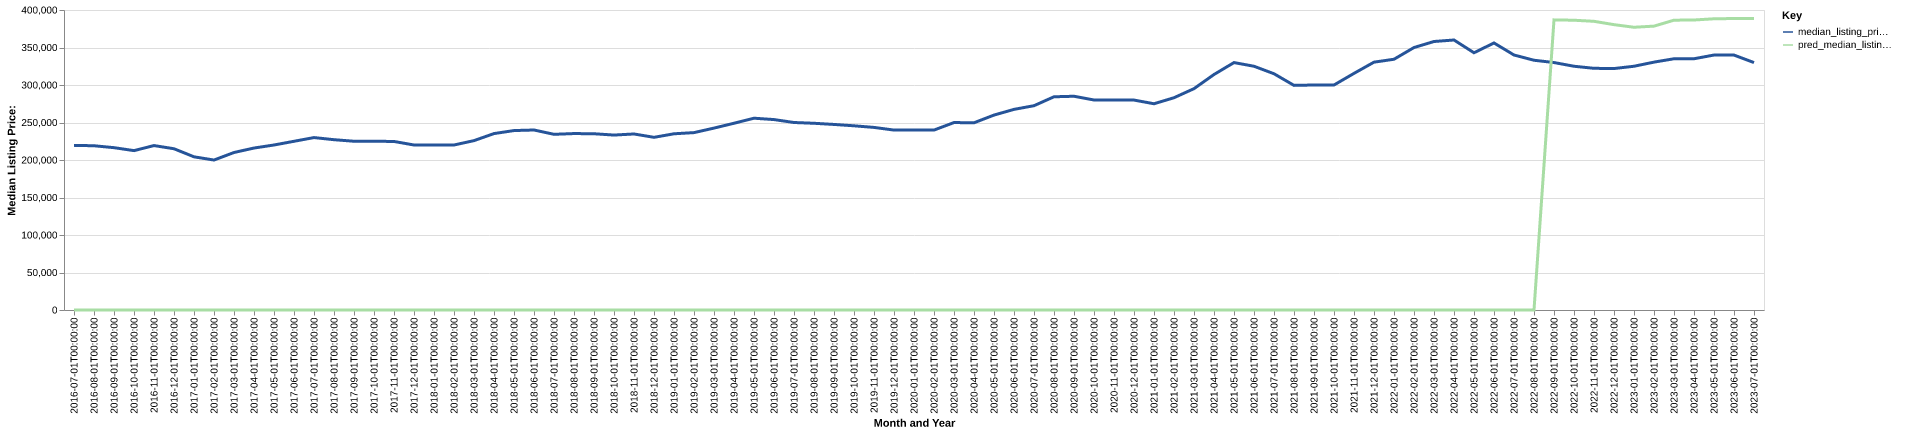

The table this chart was drawn from, first rows:
date, time_idx, median_listing_price, thirty_year_interest_rate_five, month, county_name, active_listing_count, median_days_on_market, pred_median_listing_price, month_year
2016-07-01, 0, 219500, 3.72, 7, east baton rouge, la, 1783, 66.0, 0, Jul-2016
2016-08-01, 1, 219000, 3.73, 8, east baton rouge, la, 1731, 66.0, 0, Aug-2016
2016-09-01, 2, 216450, 3.66, 9, east baton rouge, la, 1570, 65.0, 0, Sep-2016
2016-10-01, 3, 212500, 3.64, 10, east baton rouge, la, 1497, 61.0, 0, Oct-2016
2016-11-01, 4, 219250, 3.66, 11, east baton rouge, la, 1431, 66.0, 0, Nov-2016
2016-12-01, 5, 215000, 3.48, 12, east baton rouge, la, 1399, 75.0, 0, Dec-2016
2017-01-01, 6, 204250, 3.45, 1, east baton rouge, la, 1388, 76.0, 0, Jan-2017
2017-02-01, 7, 199950, 3.5, 2, east baton rouge, la, 1389, 66.0, 0, Feb-2017
2017-03-01, 8, 210000, 3.52, 3, east baton rouge, la, 1408, 58.0, 0, Mar-2017
2017-04-01, 9, 215950, 4.03, 4, east baton rouge, la, 1452, 53.0, 0, Apr-2017
2017-05-01, 10, 220000, 4.32, 5, east baton rouge, la, 1476, 52.0, 0, May-2017
2017-06-01, 11, 224950, 4.2, 6, east baton rouge, la, 1536, 47.0, 0, Jun-2017
2017-07-01, 12, 229900, 4.19, 7, east baton rouge, la, 1610, 52.0, 0, Jul-2017
2017-08-01, 13, 227081, 4.3, 8, east baton rouge, la, 1736, 53.0, 0, Aug-2017
2017-09-01, 14, 225000, 4.1, 9, east baton rouge, la, 1780, 57.0, 0, Sep-2017
2017-10-01, 15, 225000, 4.05, 10, east baton rouge, la, 1804, 65.0, 0, Oct-2017
2017-11-01, 16, 224725, 3.94, 11, east baton rouge, la, 1768, 71.0, 0, Nov-2017
2017-12-01, 17, 220000, 4.03, 12, east baton rouge, la, 1731, 75.0, 0, Dec-2017
2018-01-01, 18, 220000, 3.93, 1, east baton rouge, la, 1696, 82.0, 0, Jan-2018
2018-02-01, 19, 220000, 3.83, 2, east baton rouge, la, 1702, 80.0, 0, Feb-2018
2018-03-01, 20, 225833, 3.94, 3, east baton rouge, la, 1843, 57.0, 0, Mar-2018
2018-04-01, 21, 235225, 3.95, 4, east baton rouge, la, 1888, 55.0, 0, Apr-2018
2018-05-01, 22, 239250, 3.99, 5, east baton rouge, la, 1951, 59.0, 0, May-2018
2018-06-01, 23, 240000, 4.15, 6, east baton rouge, la, 2082, 58.0, 0, Jun-2018
2018-07-01, 24, 234250, 4.4, 7, east baton rouge, la, 2140, 61.0, 0, Jul-2018
2018-08-01, 25, 235250, 4.46, 8, east baton rouge, la, 2165, 67.0, 0, Aug-2018
2018-09-01, 26, 235000, 4.58, 9, east baton rouge, la, 2162, 71.0, 0, Sep-2018
2018-10-01, 27, 233250, 4.66, 10, east baton rouge, la, 2219, 75.0, 0, Oct-2018
2018-11-01, 28, 234700, 4.62, 11, east baton rouge, la, 2208, 80.0, 0, Nov-2018
2018-12-01, 29, 230220, 4.54, 12, east baton rouge, la, 2210, 85.0, 0, Dec-2018
2019-01-01, 30, 234950, 4.6, 1, east baton rouge, la, 2096, 91.0, 0, Jan-2019
2019-02-01, 31, 236515, 4.72, 2, east baton rouge, la, 2145, 83.0, 0, Feb-2019
2019-03-01, 32, 242543, 4.9, 3, east baton rouge, la, 2190, 69.0, 0, Mar-2019
2019-04-01, 33, 249000, 4.94, 4, east baton rouge, la, 2234, 61.0, 0, Apr-2019
2019-05-01, 34, 255725, 4.75, 5, east baton rouge, la, 2228, 65.0, 0, May-2019
2019-06-01, 35, 253900, 4.51, 6, east baton rouge, la, 2254, 72.0, 0, Jun-2019
2019-07-01, 36, 250000, 4.41, 7, east baton rouge, la, 2325, 72.0, 0, Jul-2019
2019-08-01, 37, 248964, 4.41, 8, east baton rouge, la, 2340, 74.0, 0, Aug-2019
2019-09-01, 38, 247409, 4.2, 9, east baton rouge, la, 2330, 77.0, 0, Sep-2019
2019-10-01, 39, 245600, 4.14, 10, east baton rouge, la, 2331, 80.0, 0, Oct-2019
2019-11-01, 40, 243450, 3.84, 11, east baton rouge, la, 2299, 85.0, 0, Nov-2019
2019-12-01, 41, 239900, 3.81, 12, east baton rouge, la, 2207, 94.0, 0, Dec-2019
2020-01-01, 42, 239859, 3.75, 1, east baton rouge, la, 2118, 99.0, 0, Jan-2020
2020-02-01, 43, 239900, 3.73, 2, east baton rouge, la, 2133, 85.0, 0, Feb-2020
2020-03-01, 44, 249925, 3.78, 3, east baton rouge, la, 2125, 66.0, 0, Mar-2020
2020-04-01, 45, 249617, 3.75, 4, east baton rouge, la, 2157, 73.0, 0, Apr-2020
2020-05-01, 46, 259900, 3.74, 5, east baton rouge, la, 2091, 84.0, 0, May-2020
2020-06-01, 47, 267500, 3.72, 6, east baton rouge, la, 1919, 87.0, 0, Jun-2020
2020-07-01, 48, 272400, 3.49, 7, east baton rouge, la, 1837, 75.0, 0, Jul-2020
2020-08-01, 49, 284300, 3.65, 8, east baton rouge, la, 1678, 73.0, 0, Aug-2020
2020-09-01, 50, 285000, 3.33, 9, east baton rouge, la, 1621, 74.0, 0, Sep-2020
2020-10-01, 51, 280000, 3.28, 10, east baton rouge, la, 1466, 75.0, 0, Oct-2020
2020-11-01, 52, 279900, 3.21, 11, east baton rouge, la, 1428, 74.0, 0, Nov-2020
2020-12-01, 53, 279900, 3.07, 12, east baton rouge, la, 1359, 74.0, 0, Dec-2020
2021-01-01, 54, 275000, 2.99, 1, east baton rouge, la, 1292, 76.0, 0, Jan-2021
2021-02-01, 55, 283028, 2.93, 2, east baton rouge, la, 1124, 72.0, 0, Feb-2021
2021-03-01, 56, 295130, 2.88, 3, east baton rouge, la, 1034, 58.0, 0, Mar-2021
2021-04-01, 57, 314000, 2.84, 4, east baton rouge, la, 943.0, 55.0, 0, Apr-2021
2021-05-01, 58, 329900, 2.71, 5, east baton rouge, la, 875.0, 53.0, 0, May-2021
2021-06-01, 59, 325000, 2.79, 6, east baton rouge, la, 872.0, 44.0, 0, Jun-2021
... 25 more rows
